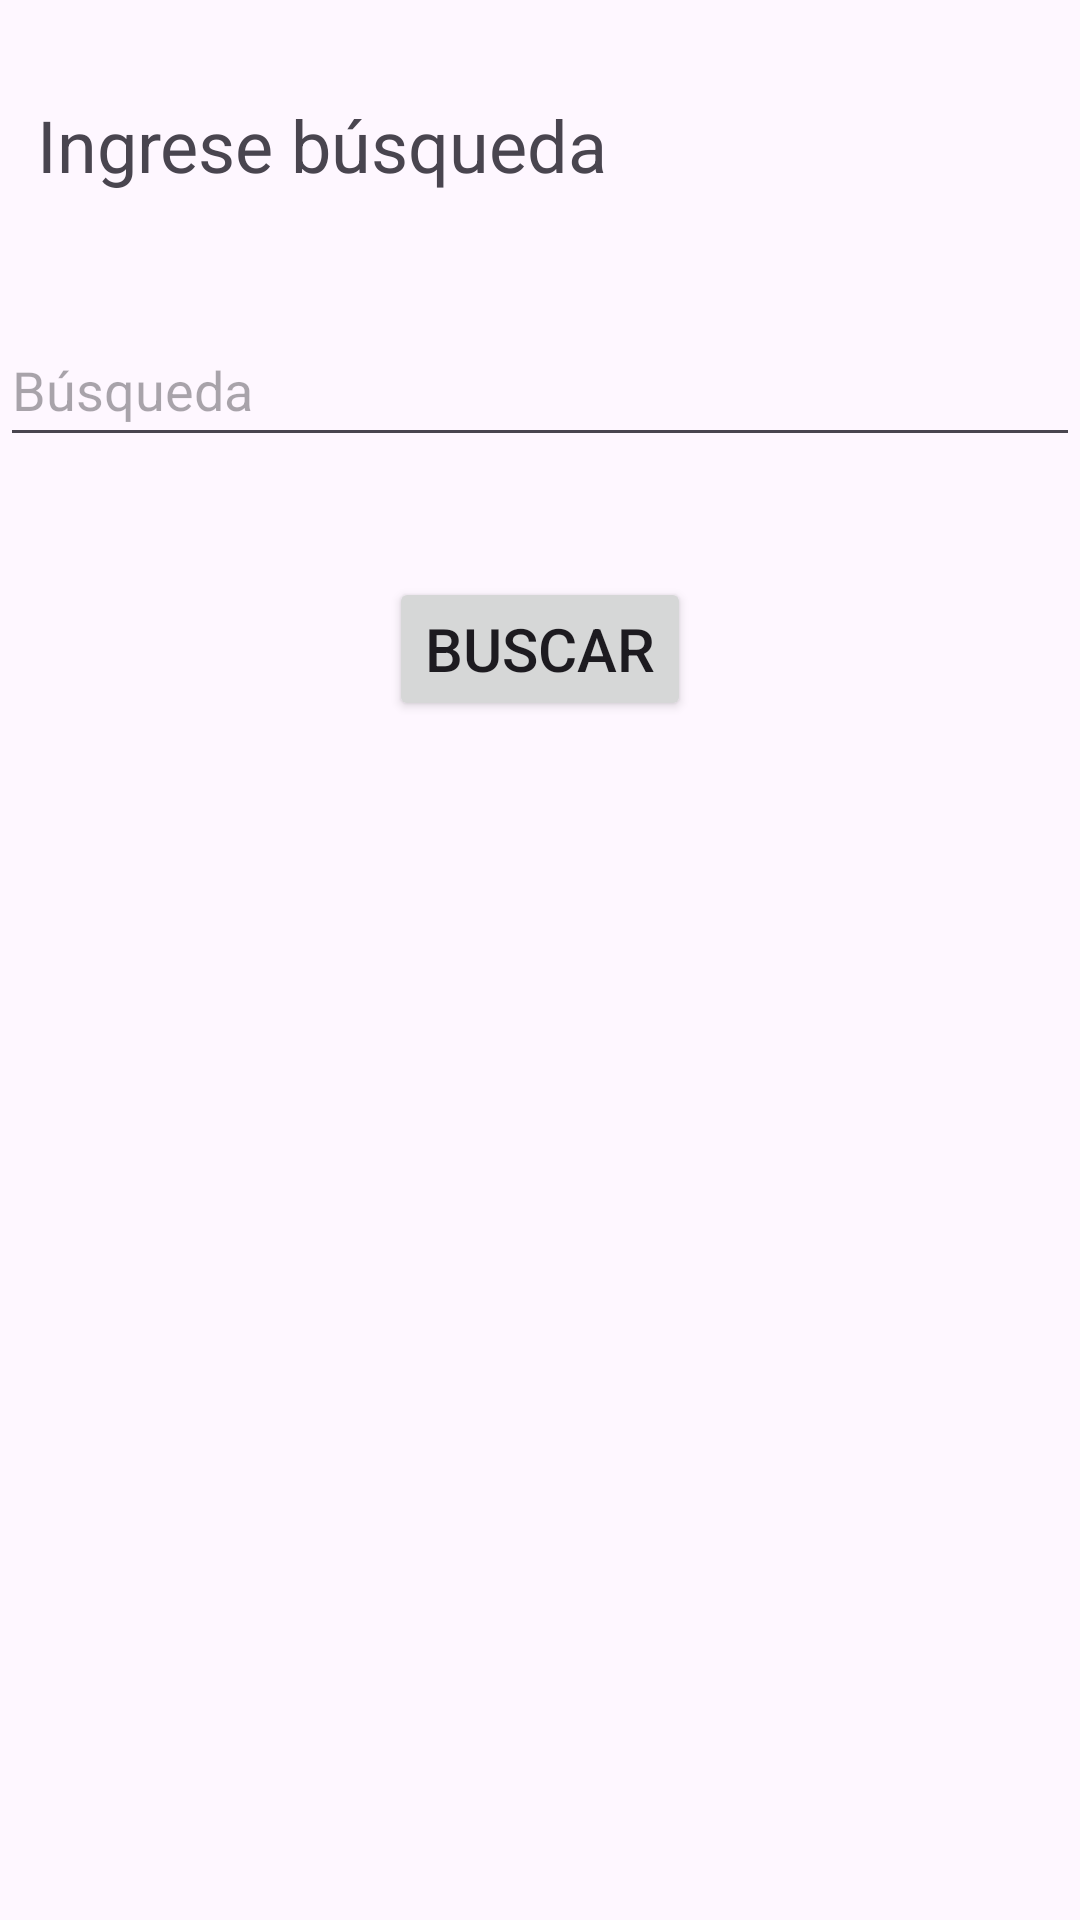

Write the Android layout XML for this screen, with the resource values it uses.
<!-- AndroidManifest.xml: application theme Theme.M5_Individual1 -->
<!-- res/layout/fragment_primer.xml -->
<?xml version="1.0" encoding="utf-8"?>
<androidx.constraintlayout.widget.ConstraintLayout xmlns:android="http://schemas.android.com/apk/res/android"
    xmlns:app="http://schemas.android.com/apk/res-auto"
    xmlns:tools="http://schemas.android.com/tools"
    android:id="@+id/constraintLayout"
    android:layout_width="match_parent"
    android:layout_height="match_parent"
    tools:context=".PrimerFragment">

    <TextView
        android:id="@+id/txv_titulo"
        android:layout_width="wrap_content"
        android:layout_height="wrap_content"
        android:layout_marginTop="32dp"
        android:text="@string/txv_titulo"
        android:textSize="24sp"
        app:layout_constraintEnd_toEndOf="parent"
        app:layout_constraintHorizontal_bias="0.072"
        app:layout_constraintStart_toStartOf="parent"
        app:layout_constraintTop_toTopOf="parent" />

    <EditText
        android:id="@+id/etx_busqueda"
        android:layout_width="0dp"
        android:layout_height="wrap_content"
        android:layout_marginTop="40dp"
        android:ems="10"
        android:hint="@string/etx_busqueda"
        android:inputType="text"
        android:minHeight="48dp"
        app:layout_constraintEnd_toEndOf="parent"
        app:layout_constraintHorizontal_bias="0.0"
        app:layout_constraintStart_toStartOf="parent"
        app:layout_constraintTop_toBottomOf="@+id/txv_titulo" />

    <Button
        android:id="@+id/btn_buscar"
        android:layout_width="wrap_content"
        android:layout_height="wrap_content"
        android:layout_marginTop="40dp"
        android:text="@string/btn_buscar"
        android:textSize="20sp"
        app:layout_constraintEnd_toEndOf="parent"
        app:layout_constraintStart_toStartOf="@+id/etx_busqueda"
        app:layout_constraintTop_toBottomOf="@+id/etx_busqueda" />
</androidx.constraintlayout.widget.ConstraintLayout>
<!-- resources referenced by this layout -->
<resources>
  <string name="btn_buscar">Buscar</string>
  <string name="etx_busqueda">Búsqueda</string>
  <string name="txv_titulo">Ingrese búsqueda</string>
  <style name="Theme.M5_Individual1" parent="Base.Theme.M5_Individual1" />
  <style name="Base.Theme.M5_Individual1" parent="Theme.Material3.DayNight.NoActionBar">
          
          
      </style>
</resources>
